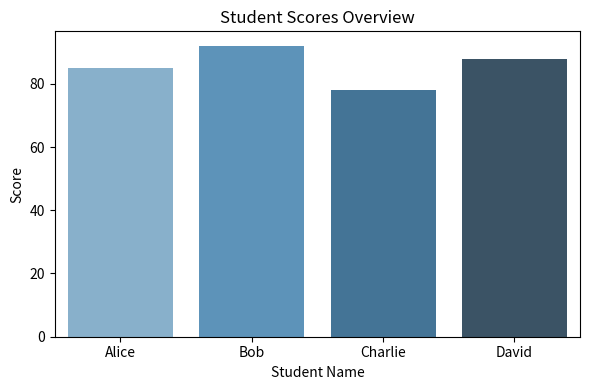

Recreate this plot in Python.
# ==========================================
# Topic 6: NumPy, Pandas, Matplotlib & Seaborn
# ==========================================

import numpy as np
import pandas as pd
import matplotlib.pyplot as plt
import seaborn as sns

# --- 1. NumPy Array Operations ---
data_array = np.array([10, 20, 30, 40, 50])
print("NumPy Array Mean:", np.mean(data_array))
print("NumPy Array Standard Deviation:", np.std(data_array))

# --- 2. Pandas Data Manipulation ---
data = {
    'Student': ['Alice', 'Bob', 'Charlie', 'David'],
    'Score': [85, 92, 78, 88],
    'Passed': [True, True, True, True]
}
df = pd.DataFrame(data)
print("\n--- Pandas DataFrame ---")
print(df)

# --- 3. Visualization ---
plt.figure(figsize=(6, 4))
sns.barplot(x='Student', y='Score', data=df, palette='Blues_d')
plt.title('Student Scores Overview')
plt.xlabel('Student Name')
plt.ylabel('Score')
plt.tight_layout()

# Save plot to disk
plt.savefig('scores_visualization.png')
print("\nVisualization plot saved as 'scores_visualization.png'")
